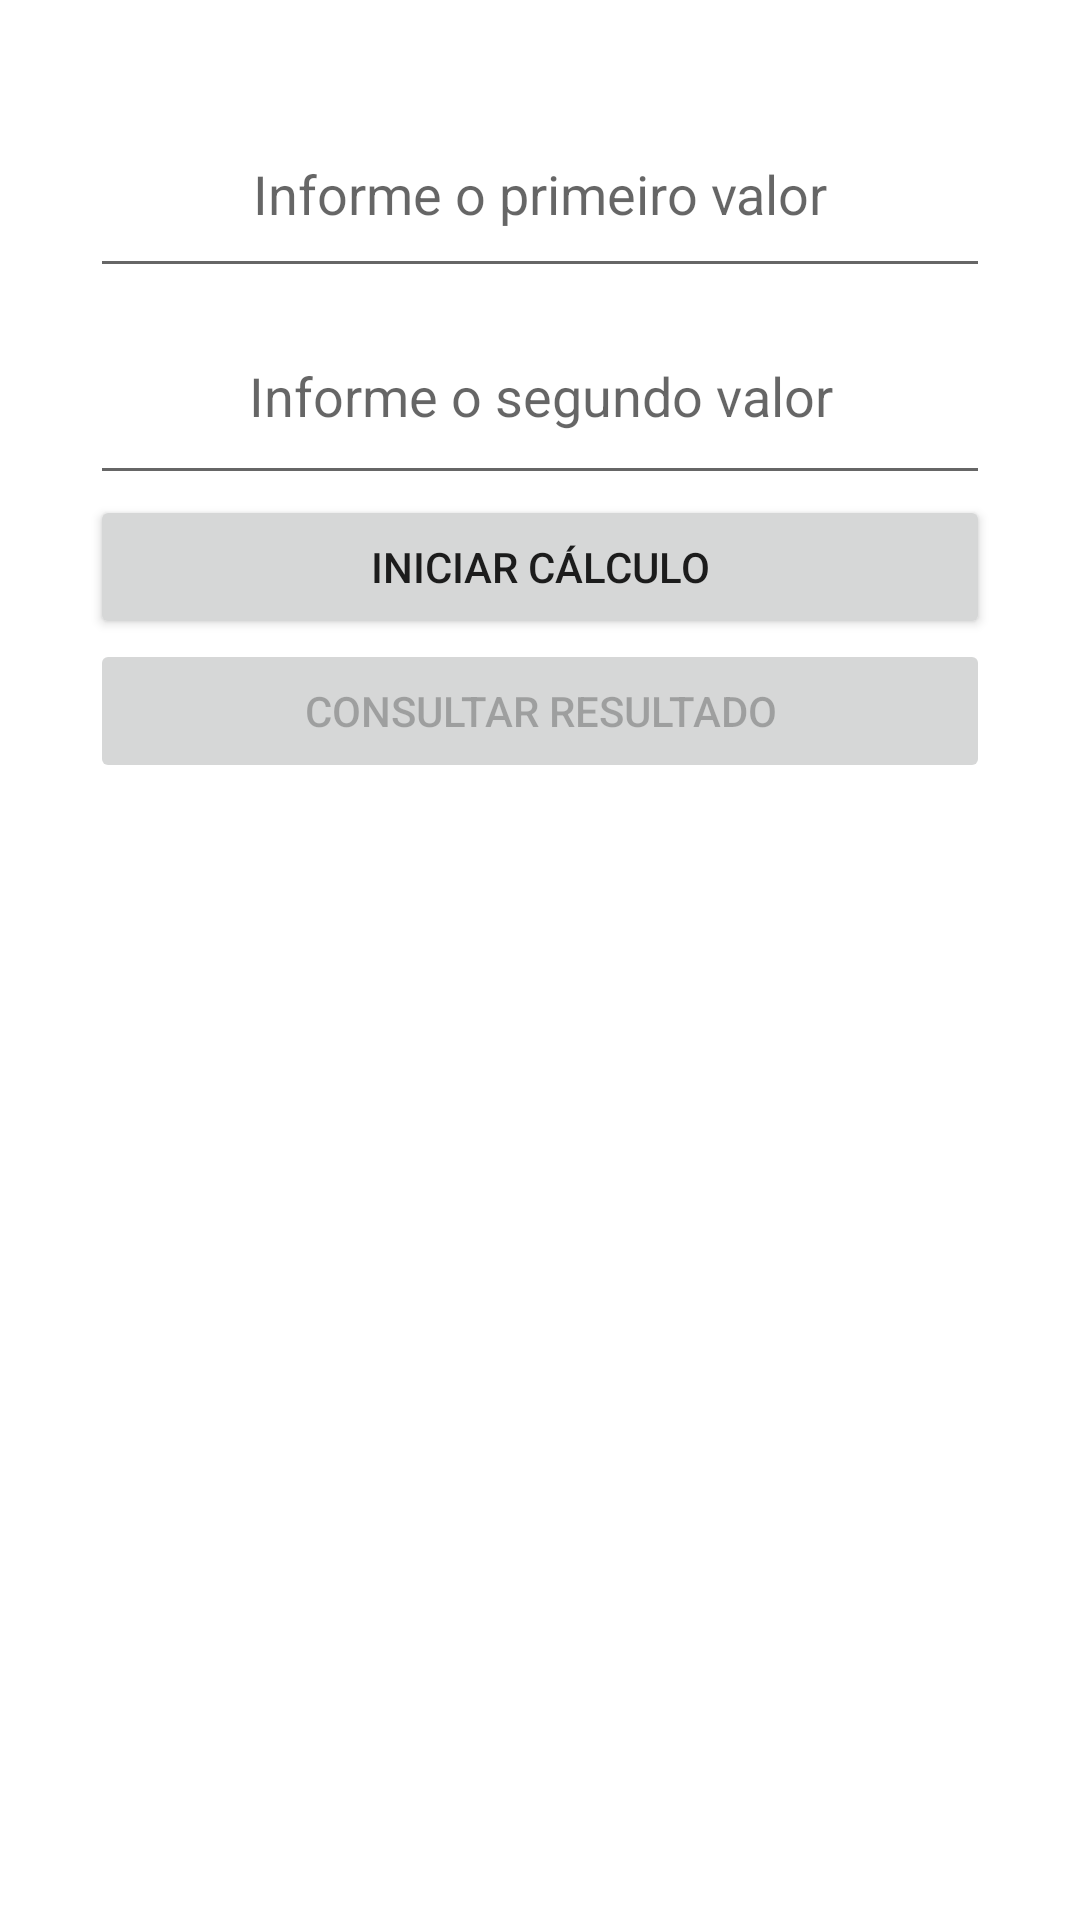

Write the Android layout XML for this screen, with the resource values it uses.
<!-- AndroidManifest.xml: application theme Theme.AppExemplo -->
<!-- res/layout/activity_minha.xml -->
<?xml version="1.0" encoding="utf-8"?>
<LinearLayout xmlns:android="http://schemas.android.com/apk/res/android"
    android:layout_width="match_parent"
    android:layout_height="match_parent"
    android:layout_marginTop="150dp"
    android:orientation="vertical"
    android:padding="30dp">

    <EditText
        android:id="@+id/edtPrimeiro"
        android:layout_width="match_parent"
        android:layout_height="66dp"
        android:hint="Informe o primeiro valor"
        android:inputType="numberDecimal"
        android:text=""
        android:textAlignment="center" />

    <EditText
        android:id="@+id/edtSegundo"
        android:layout_width="match_parent"
        android:layout_height="69dp"
        android:hint="Informe o segundo valor"
        android:inputType="numberDecimal"
        android:text=""
        android:textAlignment="center" />

    <Button
        android:id="@+id/btnIniciar"
        android:layout_width="match_parent"
        android:layout_height="wrap_content"
        android:text="Iniciar Cálculo" />

    <Button
        android:id="@+id/btnConsultar"
        android:layout_width="match_parent"
        android:layout_height="wrap_content"
        android:enabled="false"
        android:text="Consultar Resultado" />
</LinearLayout>
<!-- resources referenced by this layout -->
<resources>
  <style name="Theme.AppExemplo" parent="Theme.MaterialComponents.DayNight.DarkActionBar">
          
          <item name="colorPrimary">@color/purple_500</item>
          <item name="colorPrimaryVariant">@color/purple_700</item>
          <item name="colorOnPrimary">@color/white</item>
          
          <item name="colorSecondary">@color/teal_200</item>
          <item name="colorSecondaryVariant">@color/teal_700</item>
          <item name="colorOnSecondary">@color/black</item>
          
          <item name="android:statusBarColor">?attr/colorPrimaryVariant</item>
          
      </style>
  <!-- not gathered from this repository: default colours our renderer supplied (Android Studio template values) -->
  <color name="purple_500">#FF6200EE</color>
  <color name="purple_700">#FF3700B3</color>
  <color name="teal_200">#FF03DAC5</color>
  <color name="teal_700">#FF018786</color>
  <color name="black">#FF000000</color>
  <color name="white">#FFFFFFFF</color>
</resources>
